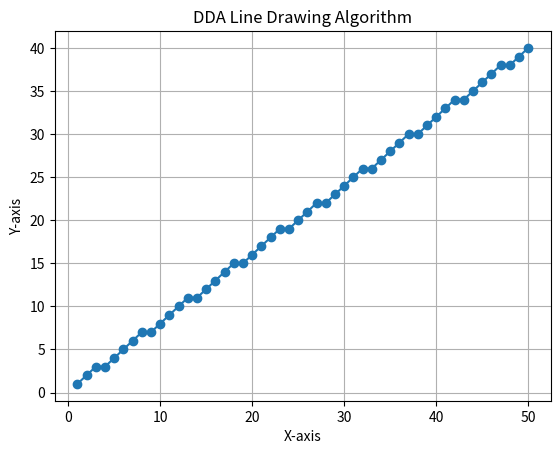

This chart was generated by the following Python code:
import matplotlib.pyplot as plt

# Function to draw a line using DDA algorithm
def draw_line_dda(x0, y0, x1, y1):
    dx = x1 - x0
    dy = y1 - y0
    steps = abs(dx) if abs(dx) > abs(dy) else abs(dy)
    x_increment = dx / steps
    y_increment = dy / steps
    x, y = x0, y0
    points = [(round(x), round(y))]

    for _ in range(steps):
        x += x_increment
        y += y_increment
        points.append((round(x), round(y)))

    return points

# Example usage
x0, y0 = 1, 1
x1, y1 = 50, 40

points = draw_line_dda(x0, y0, x1, y1)
print("Coordinates of the line using DDA algorithm:")
for point in points:
    print(point)

# Plotting the line
x_values, y_values = zip(*points)
plt.plot(x_values, y_values, marker='o')
plt.title('DDA Line Drawing Algorithm')
plt.xlabel('X-axis')
plt.ylabel('Y-axis')
plt.grid(True)
plt.show()

